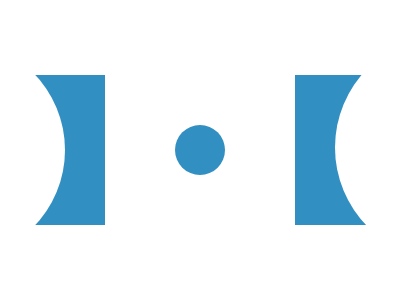

Here is a drawing made with CSS. Write the source that renders it.

<div></div><div></div><div></div>
<style>
  *{
    margin: 0;
  }
  div:nth-of-type(1) {
    width: 105px;
    height: 150px;
    background: #328FC1;
    position: absolute;
    top: 50%;
    transform: translateY(-50%);
  }
  
  div:nth-of-type(1)::before {
    content: "";
    height: 220px;
    width: 220px;
    background-color: #FFFFFF;
    position: absolute;
    right: 40px;
    border-radius: 50%;
    bottom: -35px;
  } 
  div:nth-of-type(2) {
    width: 105px;
    height: 150px;
    background: #328FC1;
    position: absolute;
    top: 50%;
    right: 0;
    transform: translateY(-50%);
  }
    div:nth-of-type(2)::before {
    content: "";
    height: 225px;
    width: 225px;
    background-color: #FFFFFF;
    position: absolute;
    left: 40px;
    border-radius: 50%;
    bottom: -35px;
  } 
  div:nth-of-type(3) {
    height: 50px;
    width: 50px;
    background-color: #328FC1;
    border-radius: 50%;
    position: absolute;
    top: 50%;
    left: 50%;
    transform: translate(-50%, -50%);
  }
</style>